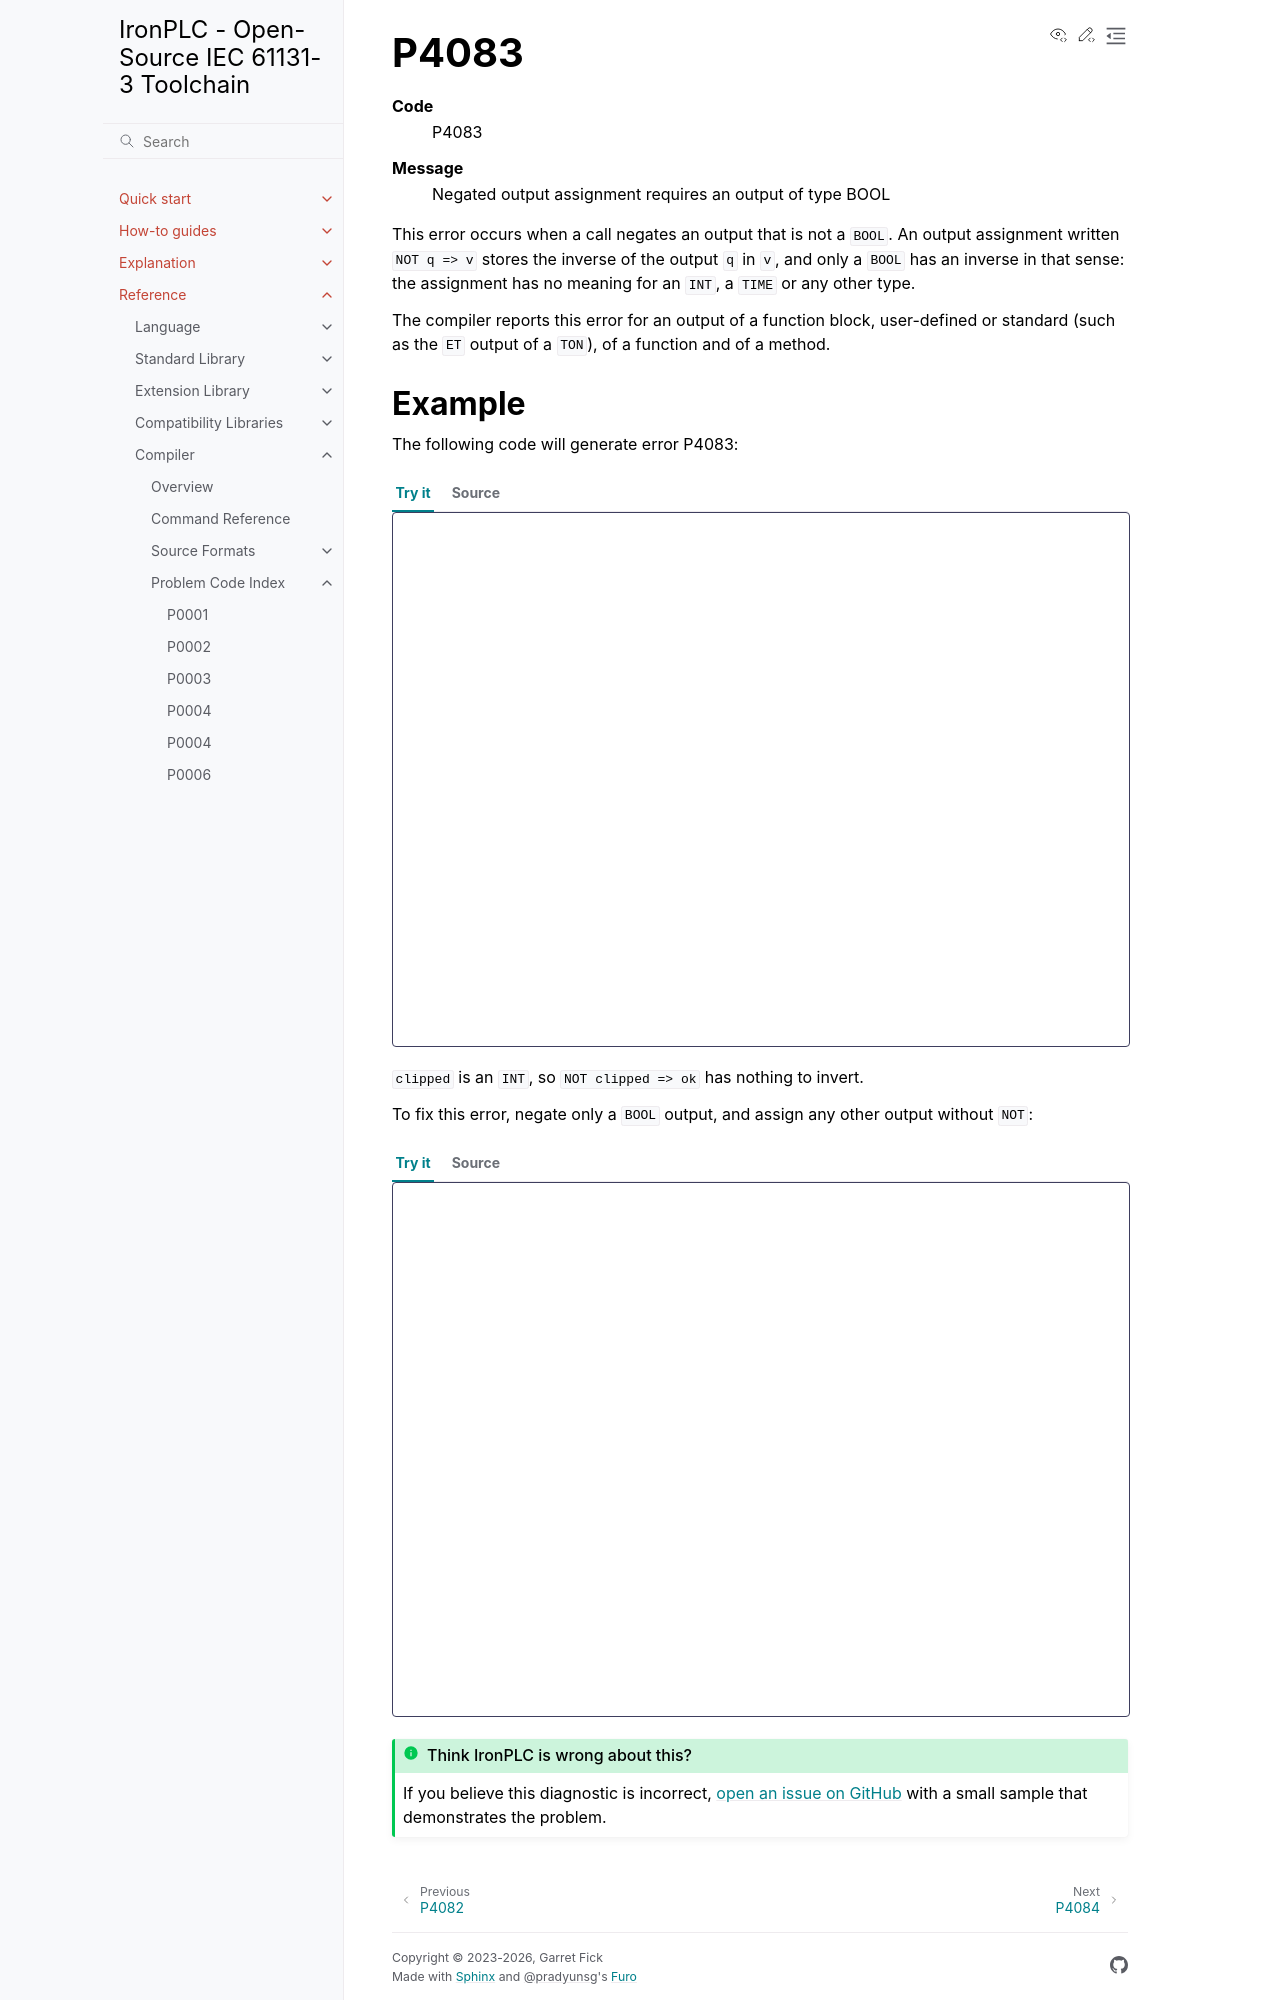

repository: ironplc/ironplc · page: reference/compiler/problems/P4083.html · generator: sphinx

=====
P4083
=====

.. problem-summary:: P4083

This error occurs when a call negates an output that is not a ``BOOL``. An output assignment written ``NOT q => v`` stores the inverse of the
output ``q`` in ``v``, and only a ``BOOL`` has an inverse in that sense: the
assignment has no meaning for an ``INT``, a ``TIME`` or any other type.

The compiler reports this error for an output of a function block, user-defined
or standard (such as the ``ET`` output of a ``TON``), of a function and of a
method.
